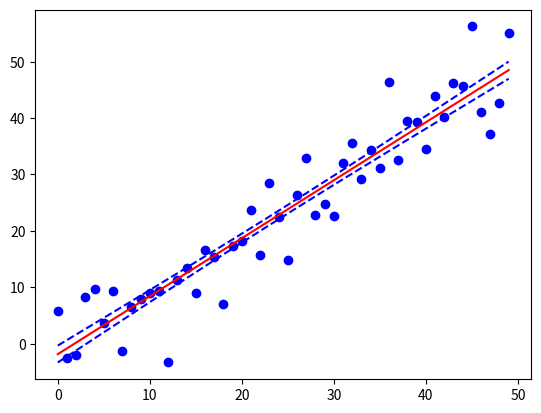

Recreate this plot in Python.
from pylab import *
from scipy.optimize import curve_fit
import numpy as np
import matplotlib.pyplot as plt
import math

# fake data
x = arange(0, 50)
y = x + 5*np.random.normal(size=len(x))

# fit
f = lambda x, *p: polyval(p, x)
p, cov = curve_fit(f, x, y, [1, 1])

# simulated draws from the probability density function of the regression
xi = linspace(np.min(x), np.max(x), 100)
ps = np.random.multivariate_normal(p, cov, 10000)
ysample = np.asarray([f(xi, *pi) for pi in ps])
lower = percentile(ysample, 16.0, axis=0)
upper = percentile(ysample, 84.0, axis=0)

# regression estimate line
y_fit = poly1d(p)(xi)

# plot
fig = plt.figure()
ax1 = fig.add_subplot(111)

ax1.scatter(x, y, c='b')
ax1.plot(xi, y_fit, 'r-')
ax1.plot(xi, lower, 'b--')
ax1.plot(xi, upper, 'b--')

plt.show()

